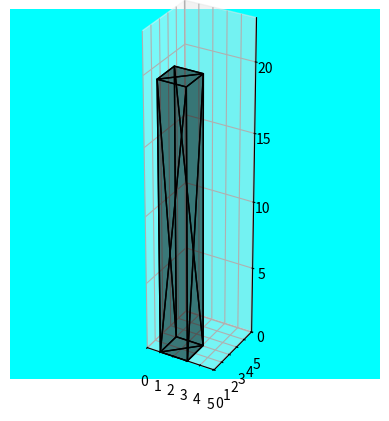

Write the Python code that produced this figure.
import numpy as np
import matplotlib.pyplot as plt
from mpl_toolkits.mplot3d import Axes3D 
from mpl_toolkits.mplot3d.art3d import Poly3DCollection



# Parameters
length, width, height = 2.05, 2.05, 20
d1 = 1
x_pos, y_pos, z_pos = d1, 0, 0
alpha_c = .3


def make_box():
    # Define the vertices of the cuboid
    vertices = np.array([
        [x_pos, y_pos, z_pos],
        [x_pos + length, y_pos, z_pos],
        [x_pos + length, y_pos + width, z_pos],
        [x_pos, y_pos + width, z_pos],
        [x_pos, y_pos, z_pos + height],
        [x_pos + length, y_pos, z_pos + height],
        [x_pos + length, y_pos + width, z_pos + height],
        [x_pos, y_pos + width, z_pos + height]
    ])

    # Define the list of faces (each face is a quadrilateral, split into two triangles)
    faces = [
        [0, 1, 2, 3],  # bottom
        [4, 5, 6, 7],  # top
        [0, 1, 5, 4],  # front
        [1, 2, 6, 5],  # right
        [2, 3, 7, 6],  # back
        [3, 0, 4, 7]   # left
    ]

    # Split each quadrilateral face into two triangles
    triangles = []
    for face in faces:
        # The face is a quadrilateral, split into two triangles
        triangles.append([face[0], face[1], face[2]])
        triangles.append([face[0], face[2], face[3]])
    
    # Create a Poly3DCollection for all the triangles with blue cube color
    poly3d = Poly3DCollection([vertices[triangle] for triangle in triangles], color='black', alpha=alpha_c)
    return poly3d
    

def show_box(poly):
    # Plot the cuboid
    fig = plt.figure()
    ax = fig.add_subplot(111, projection='3d')
    ax.add_collection3d(poly)

    # Set background color 
    ax.set_facecolor('Cyan')

    xmax = length + 3
    ymax = width + 3
    zmax = height +3

    xmin, ymin,zmin = 0,0,0

    ax.set_xlim(0, xmax)
    ax.set_ylim(0, ymax)
    ax.set_zlim(0, zmax)
    
    # ax.set_axis_off()
    # ax.set_box_aspect([length, width, height])
    ax.set_box_aspect([
        xmax - xmin,
        ymax - ymin,
        zmax - zmin
    ])

    plt.show()

def main():
    poly = make_box()
    show_box(poly)

if __name__ == "__main__":
    main()
